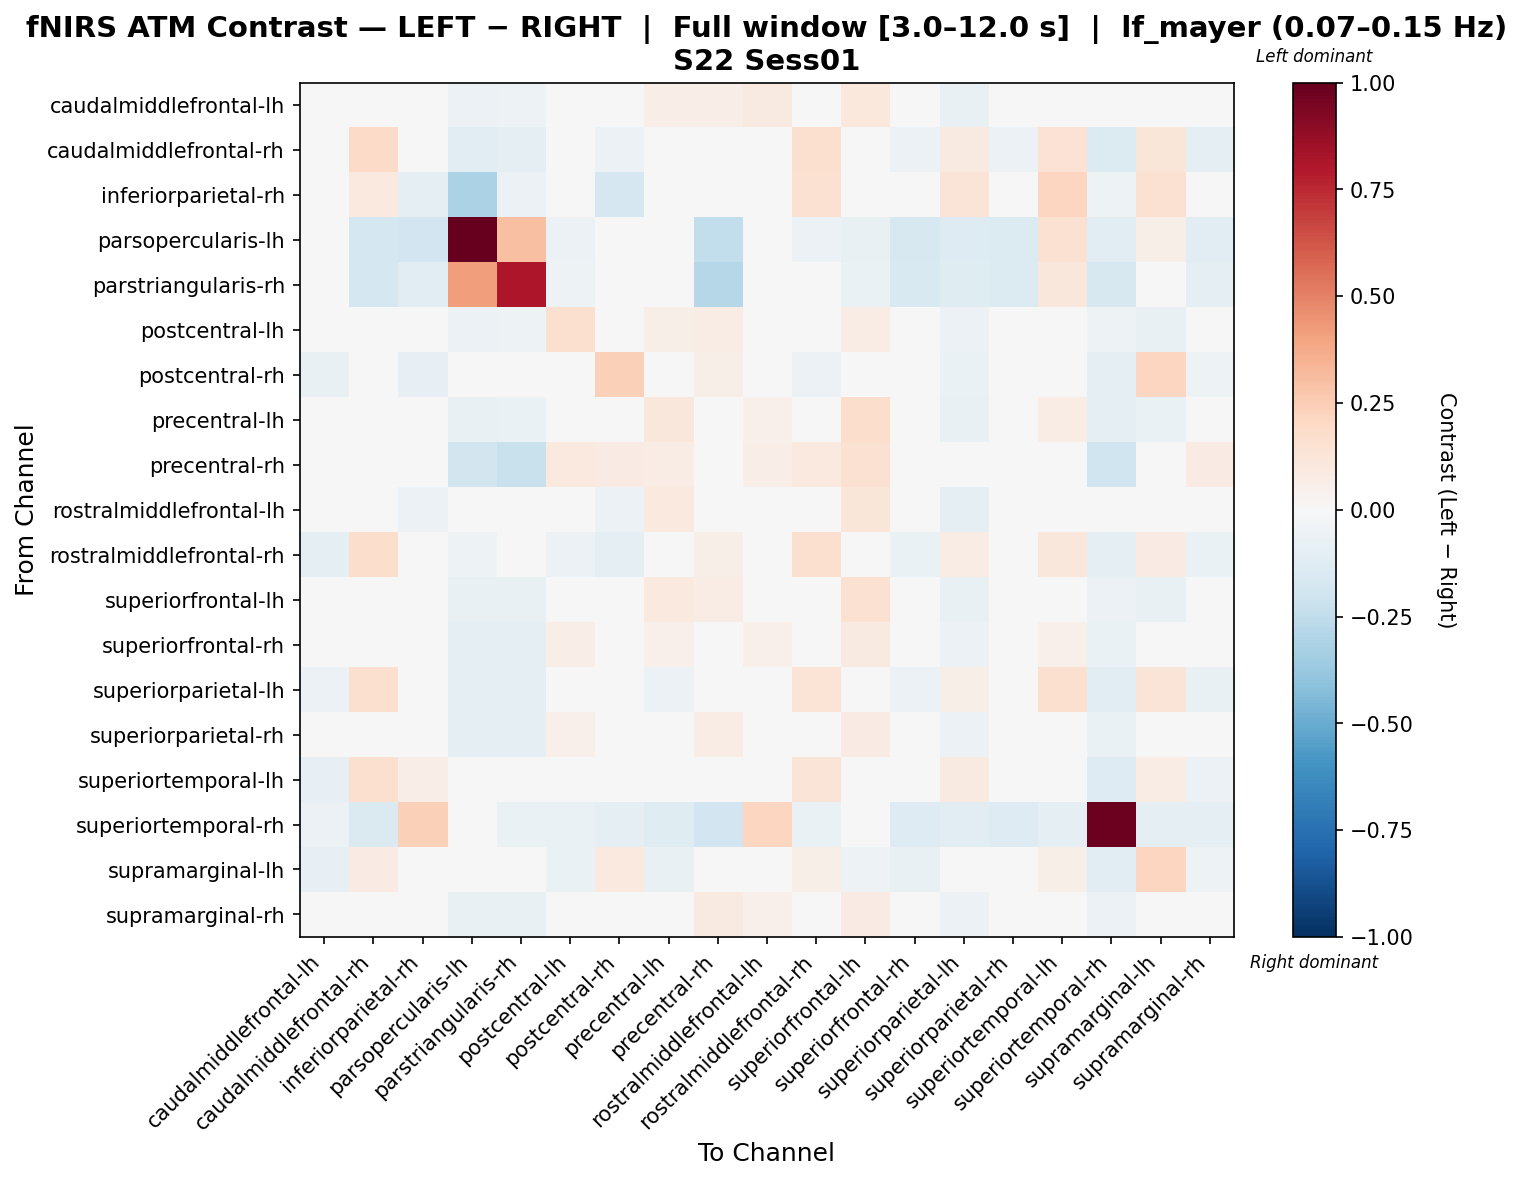

The file beside this chart, header and first rows:
, caudalmiddlefrontal-lh, caudalmiddlefrontal-rh, inferiorparietal-rh, parsopercularis-lh, parstriangularis-rh, postcentral-lh, postcentral-rh, precentral-lh, precentral-rh, rostralmiddlefrontal-lh, rostralmiddlefrontal-rh, superiorfrontal-lh, superiorfrontal-rh, superiorparietal-lh, superiorparietal-rh, superiortemporal-lh, superiortemporal-rh, supramarginal-lh, supramarginal-rh
caudalmiddlefrontal-lh, -0.03091, 0.01952, -0.02884, -0.05815, -0.05331, 0.03202, -0.03875, 0.06538, 0.06267, 0.0889, -0.02198, 0.106, -0.004323, -0.0733, -0.009611, 0.002594, -0.03341, -0.04354, 0.01904
caudalmiddlefrontal-rh, -0.04577, 0.1881, -0.0006974, -0.1033, -0.09949, -0.01121, -0.05691, -0.04234, -0.02143, 0.001924, 0.1589, 0.01081, -0.05577, 0.08846, -0.0578, 0.1459, -0.1358, 0.1242, -0.08791
inferiorparietal-rh, -0.02424, 0.1007, -0.09614, -0.3182, -0.05668, 0.0196, -0.1702, -0.01269, 0.0017, 0.005748, 0.1544, 0.04399, -0.01918, 0.1304, -0.03164, 0.214, -0.05462, 0.1497, -0.03672
parsopercularis-lh, -0.04413, -0.1762, -0.188, 1.0, 0.2975, -0.0599, 0.01479, -0.01955, -0.2449, -0.02128, -0.05854, -0.0765, -0.1578, -0.1272, -0.1395, 0.1552, -0.1039, 0.05703, -0.1071
parstriangularis-rh, -0.0393, -0.1736, -0.1054, 0.4142, 0.8103, -0.05209, 0.04899, -0.004662, -0.2839, 0.01614, -0.03077, -0.06914, -0.1544, -0.1224, -0.1352, 0.1111, -0.1563, 0.02767, -0.1011
postcentral-lh, -0.03919, 0.002753, -0.008453, -0.0565, -0.05273, 0.1621, -0.03935, 0.05932, 0.07239, 0.02882, -0.02496, 0.07309, -0.004418, -0.05904, -0.007823, 0.03331, -0.05116, -0.07439, -0.01376
postcentral-rh, -0.07585, -0.04945, -0.07816, 0.04407, 0.0492, -0.03687, 0.239, -0.01073, 0.05908, -0.02868, -0.05732, 0.001556, -0.04237, -0.06444, -0.02331, -0.00277, -0.08853, 0.217, -0.05134
precentral-lh, -0.0001217, -0.03303, -0.02843, -0.07174, -0.06808, 0.04388, -0.006767, 0.1142, 0.03098, 0.05182, 0.0003278, 0.1767, -0.03073, -0.0762, -0.0185, 0.07475, -0.09202, -0.06473, -0.002237
precentral-rh, 0.02485, -0.01634, -0.04409, -0.1841, -0.2195, 0.09898, 0.07962, 0.07042, -0.03149, 0.06672, 0.09746, 0.1558, 0.0003004, -0.04613, 0.03757, 0.01834, -0.1967, 0.00748, 0.08087
rostralmiddlefrontal-lh, 0.0262, 0.002007, -0.05583, -0.04013, 0.0, 0.01641, -0.05723, 0.09655, 0.03043, 0.00118, -0.02249, 0.1245, -0.01546, -0.08704, -0.0259, 0.04411, -0.01174, -0.0402, 0.01467
rostralmiddlefrontal-rh, -0.08714, 0.1726, 0.029, -0.05392, -0.0426, -0.05524, -0.08826, -0.03505, 0.05478, -0.03364, 0.1586, -0.02001, -0.0687, 0.07631, -0.03684, 0.1118, -0.09738, 0.08224, -0.06656
superiorfrontal-lh, -0.009276, 0.003216, -0.003148, -0.07807, -0.07349, 0.04204, -0.01773, 0.09846, 0.07386, 0.04665, -0.01077, 0.1513, -0.01839, -0.07617, -0.01023, 0.007751, -0.0566, -0.07379, 0.00434
superiorfrontal-rh, 0.003496, 0.0003379, -0.01864, -0.09441, -0.0906, 0.06655, -0.0008686, 0.05085, 0.04754, 0.05372, 0.009768, 0.09336, -0.006657, -0.06076, -0.005068, 0.05391, -0.06518, -0.04677, 0.009421
superiorparietal-lh, -0.05859, 0.1568, 0.04911, -0.09271, -0.08892, -0.03316, -0.04073, -0.05874, -0.002447, -0.008204, 0.1381, -0.01843, -0.06049, 0.05858, -0.04565, 0.1575, -0.1021, 0.1261, -0.07607
superiorparietal-rh, -0.009625, -0.01903, -0.02415, -0.09079, -0.0869, 0.05009, 0.01806, 0.03541, 0.07503, 0.04268, 0.03016, 0.07855, -0.01285, -0.06145, 0.009218, 0.04184, -0.06874, -0.03404, 0.02653
superiortemporal-lh, -0.08424, 0.1584, 0.06419, 0.006327, -0.03517, -0.0206, -0.04656, 0.004648, -0.02832, -0.02646, 0.1267, -0.04134, -0.03957, 0.09224, -0.03473, 0.01569, -0.1292, 0.07741, -0.05935
superiortemporal-rh, -0.05476, -0.142, 0.2418, 0.04465, -0.06498, -0.066, -0.086, -0.1239, -0.1934, 0.2124, -0.06655, -0.04549, -0.1272, -0.106, -0.1282, -0.09355, 0.979, -0.09127, -0.08862
supramarginal-lh, -0.07888, 0.07991, 0.03138, 0.01543, -0.01906, -0.06981, 0.1009, -0.07234, 0.016, -0.0238, 0.06127, -0.05049, -0.07644, 0.02025, -0.0486, 0.06226, -0.1061, 0.212, -0.05383
supramarginal-rh, -0.01467, -0.02251, -0.0119, -0.0768, -0.07272, 0.03918, -0.002819, 0.03942, 0.0867, 0.05181, 0.01879, 0.07864, -0.01987, -0.06098, 0.01292, 0.02088, -0.05804, -0.0355, 0.02745
